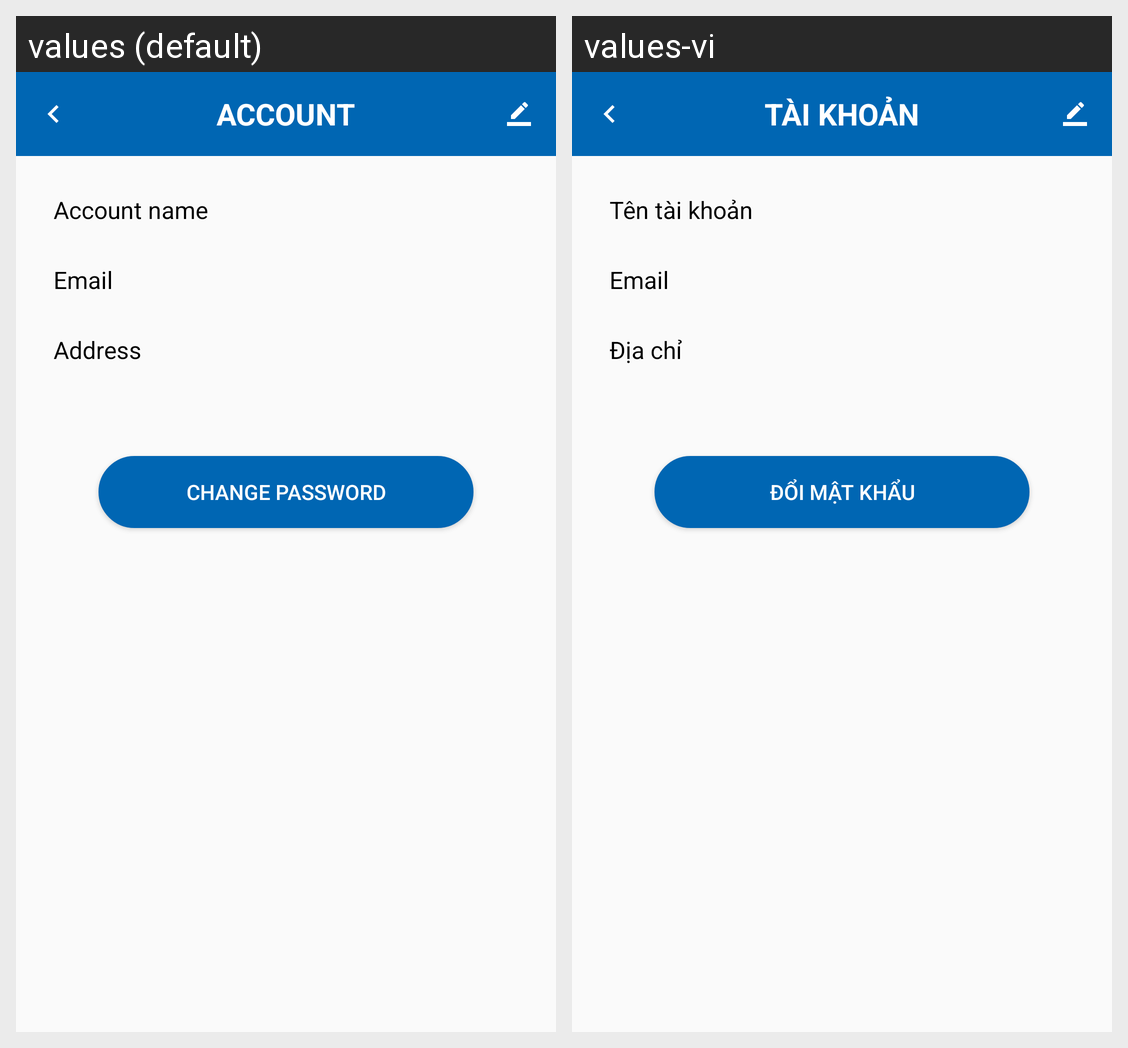

For this localized Android screen grid, give each drawn string resource with its value in every locale shown.
Android screen res/layout/activity_user.xml rendered under 2 locales, left to right: values (default), values-vi. Device: Nexus 5 (rendered at 1080×1920; each locale shown at half size, 540×960, under a caption strip naming it); theme AppTheme.
Strings drawn on this screen, with the default value and each locale's value (text and hints the layout hard-codes, and strings that could not be matched under every locale, appear in the picture but are not listed):

account
  values: Account
  values-vi: Tài khoản

accountName
  values: Account name
  values-vi: Tên tài khoản

address
  values: Address
  values-vi: Địa chỉ

btnChangePass
  values: Change password
  values-vi: Đổi mật khẩu
